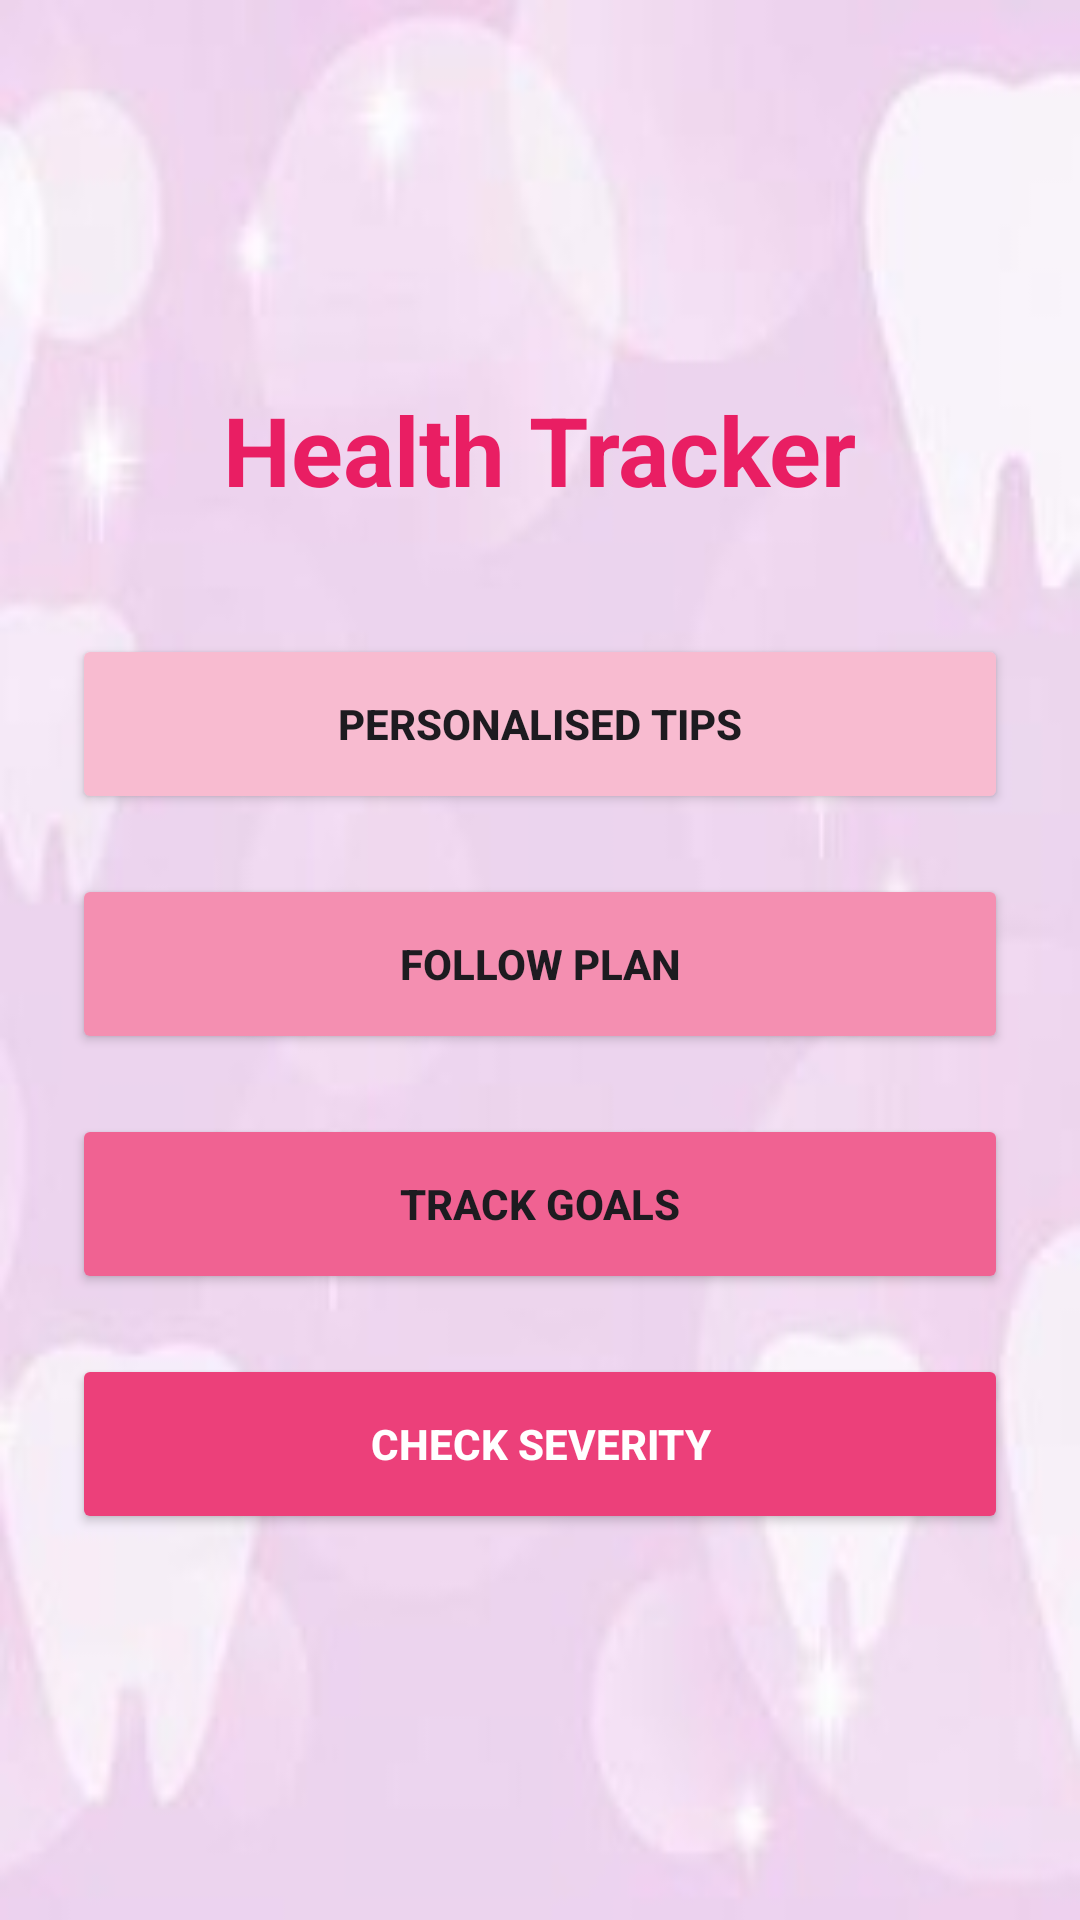

Reconstruct the res/layout file that produces this screen, plus the resources it refers to.
<!-- AndroidManifest.xml: application theme Theme.Gringuard -->
<!-- res/layout/activity_health.xml -->
<?xml version="1.0" encoding="utf-8"?>
<LinearLayout
    xmlns:android="http://schemas.android.com/apk/res/android"
    android:layout_width="match_parent"
    android:layout_height="match_parent"
    android:orientation="vertical"
    android:gravity="center"
    android:background="@drawable/pink_teeth"
    android:padding="24dp">

    <TextView
        android:id="@+id/titleText"
        android:layout_width="wrap_content"
        android:layout_height="wrap_content"
        android:text="Health Tracker"
        android:textSize="32sp"
        android:textStyle="bold"
        android:textColor="#E91E63"
        android:layout_marginBottom="40dp"/>

    <Button
        android:id="@+id/btnTips"
        android:layout_width="match_parent"
        android:layout_height="60dp"
        android:text="Personalised Tips"
        android:textStyle="bold"
        android:backgroundTint="#F8BBD0"
        android:layout_marginBottom="20dp"/>

    <Button
        android:id="@+id/btnFollowPlan"
        android:layout_width="match_parent"
        android:layout_height="60dp"
        android:text="Follow Plan"
        android:textStyle="bold"
        android:backgroundTint="#F48FB1"
        android:layout_marginBottom="20dp"/>

    <Button
        android:id="@+id/btnGoals"
        android:layout_width="match_parent"
        android:layout_height="60dp"
        android:text="Track Goals"
        android:textStyle="bold"
        android:backgroundTint="#F06292"
        android:layout_marginBottom="20dp"/>

    <Button
        android:id="@+id/btnSeverity"
        android:layout_width="match_parent"
        android:layout_height="60dp"
        android:text="Check Severity"
        android:textStyle="bold"
        android:textColor="#FFFFFF"
        android:backgroundTint="#EC407A"/>

</LinearLayout>
<!-- resources referenced by this layout -->
<resources>
  <!-- drawable pink_teeth: jpeg bitmap (drawable, 7096 bytes) -->
  <style name="Theme.Gringuard" parent="Base.Theme.Gringuard" />
  <style name="Base.Theme.Gringuard" parent="Theme.Material3.DayNight.NoActionBar">
      </style>
</resources>
